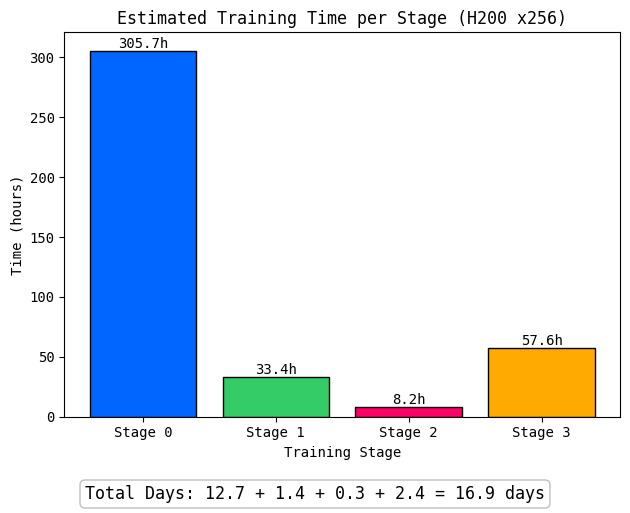

Python code for this plot:
import matplotlib.pyplot as plt

plt.rcParams["font.family"] = "Monospace"

# -----------------------------
# Assumptions (H200, 256 GPUs)
# -----------------------------

# Baseline step time at seq_len = 384 (seconds per step)
BASE_SEQ = 384
BASE_STEP_TIME = 14.82  # seconds/step (MegaFold extrapolated estimate)

# Training stages: (name, steps, sequence_length)
stages = [
    ("Stage 0", 74250, 384),
    ("Stage 1", 1750, 640),
    ("Stage 2", 250, 768),
    ("Stage 3", 1750, 768),
]


def step_time(seq_len):
    """
    Estimate step time using cubic scaling:
        t(N) = t_base * (N / N_base)^3
    """
    return BASE_STEP_TIME * (seq_len / BASE_SEQ) ** 3


stage_names = []
stage_hours = []
detailed_info = []

# Compute times
for name, steps, seq_len in stages:
    t_step = step_time(seq_len)
    total_seconds = steps * t_step
    total_hours = total_seconds / 3600.0

    stage_names.append(name)
    stage_hours.append(total_hours)

    detailed_info.append(
        f"{name}: seq={seq_len}, step_time={t_step:.2f}s, total={total_hours:.2f}h"
    )

# Print detailed numbers to console
print("Estimated training time per stage (H200 x256, cubic scaling):")
for line in detailed_info:
    print(line)

print(
    f"\nTotal training time: {sum(stage_hours):.2f} hours "
    f"({sum(stage_hours) / 24:.2f} days)"
)

# -----------------------------
# Visualization
# -----------------------------
plt.figure()
# Colors for each stage
colors = ["#0066FF", "#33CC66", "#FF0066", "#FFAA00"]
plt.bar(stage_names, stage_hours, color=colors, edgecolor="black")

plt.title("Estimated Training Time per Stage (H200 x256)")
plt.ylabel("Time (hours)")
plt.xlabel("Training Stage")

# Annotate bars
for i, v in enumerate(stage_hours):
    plt.text(i, v, f"{v:.1f}h", ha="center", va="bottom")


# Caption for day breakdown
stage_days = [h / 24 for h in stage_hours]
day_sum_str = " + ".join([f"{d:.1f}" for d in stage_days])
total_days = sum(stage_days)
caption_text = f"Total Days: {day_sum_str} = {total_days:.1f} days"

plt.figtext(
    0.5,
    -0.05,
    caption_text,
    ha="center",
    fontsize=12,
    bbox=dict(boxstyle="round", facecolor="white", alpha=0.5, edgecolor="gray"),
)

plt.tight_layout()
plt.savefig("train.svg", dpi=300, bbox_inches="tight")
